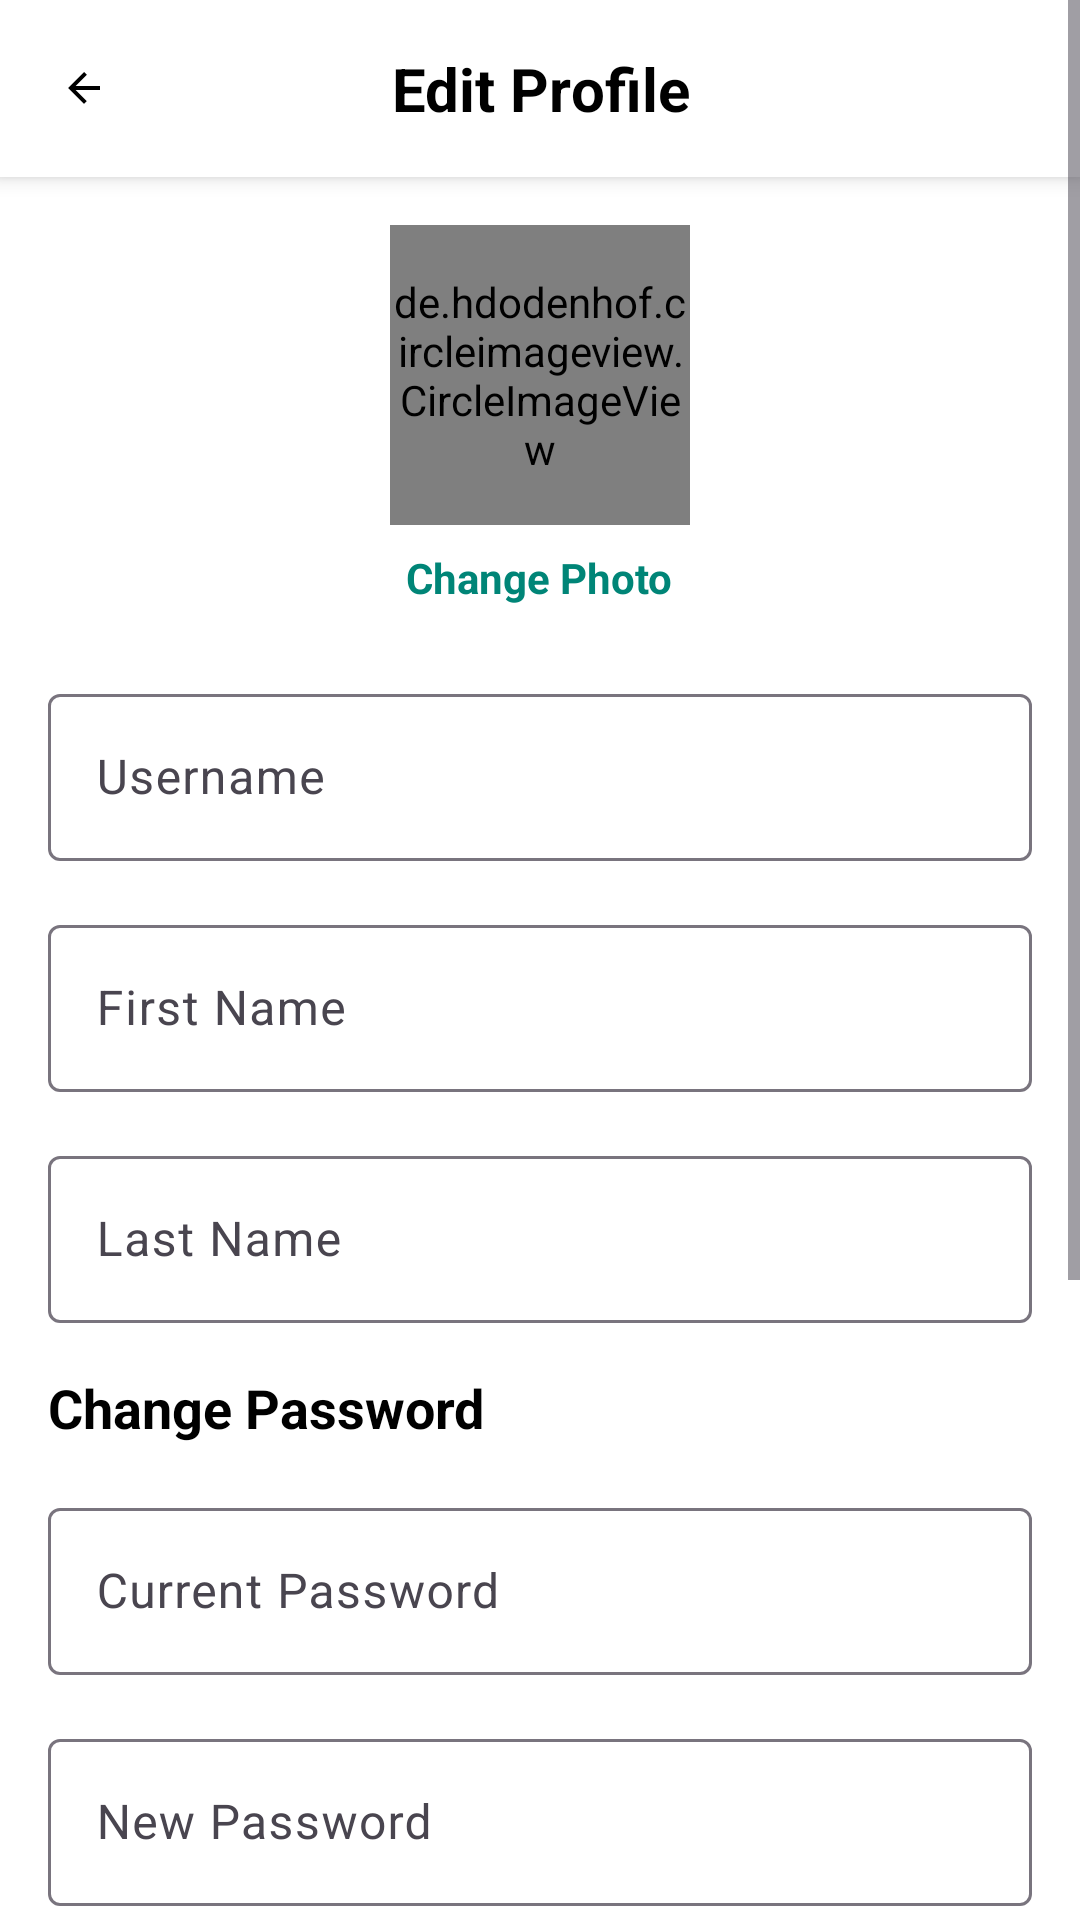

This screen was rendered from an Android layout file. Write that file and the resources it references.
<!-- AndroidManifest.xml: application theme Theme.LoginScreen -->
<!-- res/layout/activity_profile.xml -->
<ScrollView xmlns:android="http://schemas.android.com/apk/res/android"
    xmlns:app="http://schemas.android.com/apk/res-auto"
    android:layout_width="match_parent"
    android:layout_height="match_parent"
    android:background="@color/white"
    android:fillViewport="true">

    <LinearLayout
        android:layout_width="match_parent"
        android:layout_height="wrap_content"
        android:orientation="vertical">

        
        <LinearLayout
            android:layout_width="match_parent"
            android:layout_height="wrap_content"
            android:orientation="horizontal"
            android:gravity="center_vertical"
            android:padding="16dp"
            android:background="@color/white"
            android:elevation="4dp">

            <ImageView
                android:id="@+id/btnBack"
                android:layout_width="24dp"
                android:layout_height="24dp"
                android:src="@drawable/ic_back"
                android:padding="4dp"
                android:contentDescription="Back"
                app:tint="@color/black" />

            <TextView
                android:layout_width="0dp"
                android:layout_height="wrap_content"
                android:layout_weight="1"
                android:text="Edit Profile"
                android:textSize="20sp"
                android:textStyle="bold"
                android:textColor="@color/black"
                android:gravity="center" />

            
            <ImageView
                android:layout_width="24dp"
                android:layout_height="24dp"
                android:visibility="invisible" />

        </LinearLayout>

        
        <LinearLayout
            android:layout_width="match_parent"
            android:layout_height="wrap_content"
            android:orientation="vertical"
            android:padding="16dp">

            
            <LinearLayout
                android:layout_width="match_parent"
                android:layout_height="wrap_content"
                android:orientation="vertical"
                android:gravity="center"
                android:layout_marginBottom="24dp">

                <de.hdodenhof.circleimageview.CircleImageView
                    android:id="@+id/profileImage"
                    android:layout_width="100dp"
                    android:layout_height="100dp"
                    android:src="@drawable/ic_person"
                    app:civ_border_width="2dp"
                    app:civ_border_color="@color/purple_500" />

                <TextView
                    android:layout_width="wrap_content"
                    android:layout_height="wrap_content"
                    android:text="Change Photo"
                    android:textSize="14sp"
                    android:textColor="@color/purple_500"
                    android:layout_marginTop="8dp"
                    android:textStyle="bold" />

            </LinearLayout>

            
            <com.google.android.material.textfield.TextInputLayout
                android:layout_width="match_parent"
                android:layout_height="wrap_content"
                android:layout_marginBottom="16dp"
                style="@style/Widget.Material3.TextInputLayout.OutlinedBox">

                <com.google.android.material.textfield.TextInputEditText
                    android:id="@+id/etUsername"
                    android:layout_width="match_parent"
                    android:layout_height="wrap_content"
                    android:hint="Username"
                    android:inputType="text" />

            </com.google.android.material.textfield.TextInputLayout>

            
            <com.google.android.material.textfield.TextInputLayout
                android:layout_width="match_parent"
                android:layout_height="wrap_content"
                android:layout_marginBottom="16dp"
                style="@style/Widget.Material3.TextInputLayout.OutlinedBox">

                <com.google.android.material.textfield.TextInputEditText
                    android:id="@+id/etFirstName"
                    android:layout_width="match_parent"
                    android:layout_height="wrap_content"
                    android:hint="First Name"
                    android:inputType="textCapWords" />

            </com.google.android.material.textfield.TextInputLayout>

            
            <com.google.android.material.textfield.TextInputLayout
                android:layout_width="match_parent"
                android:layout_height="wrap_content"
                android:layout_marginBottom="16dp"
                style="@style/Widget.Material3.TextInputLayout.OutlinedBox">

                <com.google.android.material.textfield.TextInputEditText
                    android:id="@+id/etLastName"
                    android:layout_width="match_parent"
                    android:layout_height="wrap_content"
                    android:hint="Last Name"
                    android:inputType="textCapWords" />

            </com.google.android.material.textfield.TextInputLayout>

            
            <TextView
                android:layout_width="match_parent"
                android:layout_height="wrap_content"
                android:text="Change Password"
                android:textSize="18sp"
                android:textStyle="bold"
                android:textColor="@color/black"
                android:layout_marginBottom="16dp" />

            
            <com.google.android.material.textfield.TextInputLayout
                android:layout_width="match_parent"
                android:layout_height="wrap_content"
                android:layout_marginBottom="16dp"
                style="@style/Widget.Material3.TextInputLayout.OutlinedBox">

                <com.google.android.material.textfield.TextInputEditText
                    android:id="@+id/etCurrentPassword"
                    android:layout_width="match_parent"
                    android:layout_height="wrap_content"
                    android:hint="Current Password"
                    android:inputType="textPassword" />

            </com.google.android.material.textfield.TextInputLayout>

            
            <com.google.android.material.textfield.TextInputLayout
                android:layout_width="match_parent"
                android:layout_height="wrap_content"
                android:layout_marginBottom="16dp"
                style="@style/Widget.Material3.TextInputLayout.OutlinedBox">

                <com.google.android.material.textfield.TextInputEditText
                    android:id="@+id/etNewPassword"
                    android:layout_width="match_parent"
                    android:layout_height="wrap_content"
                    android:hint="New Password"
                    android:inputType="textPassword" />

            </com.google.android.material.textfield.TextInputLayout>

            
            <com.google.android.material.textfield.TextInputLayout
                android:layout_width="match_parent"
                android:layout_height="wrap_content"
                android:layout_marginBottom="24dp"
                style="@style/Widget.Material3.TextInputLayout.OutlinedBox">

                <com.google.android.material.textfield.TextInputEditText
                    android:id="@+id/etConfirmPassword"
                    android:layout_width="match_parent"
                    android:layout_height="wrap_content"
                    android:hint="Confirm New Password"
                    android:inputType="textPassword" />

            </com.google.android.material.textfield.TextInputLayout>

            
            <com.google.android.material.button.MaterialButton
                android:id="@+id/btnChangePassword"
                android:layout_width="match_parent"
                android:layout_height="56dp"
                android:text="Change Password"
                android:textAllCaps="false"
                android:textSize="16sp"
                app:cornerRadius="28dp"
                app:strokeColor="@color/purple_500"
                app:strokeWidth="1dp"
                style="@style/Widget.Material3.Button.OutlinedButton"
                android:layout_marginBottom="16dp" />

            
            <com.google.android.material.button.MaterialButton
                android:id="@+id/btnSave"
                android:layout_width="match_parent"
                android:layout_height="56dp"
                android:text="Save Profile"
                android:textAllCaps="false"
                android:textSize="16sp"
                app:cornerRadius="28dp"
                app:backgroundTint="@color/purple_500" />

            
            <com.google.android.material.button.MaterialButton
                android:id="@+id/btnLogout"
                android:layout_width="match_parent"
                android:layout_height="56dp"
                android:layout_marginTop="16dp"
                android:layout_marginBottom="8dp"
                android:text="Log Out"
                android:textAllCaps="false"
                android:textSize="16sp"
                android:textColor="@color/purple_500"
                app:cornerRadius="28dp"
                app:strokeColor="@color/purple_500"
                app:strokeWidth="1dp"
                style="@style/Widget.Material3.Button.OutlinedButton" />

        </LinearLayout>
    </LinearLayout>
</ScrollView>
<!-- resources referenced by this layout -->
<resources>
  <color name="black">#000000</color>
  <color name="purple_500">#008577</color>
  <color name="white">#FFFFFF</color>
  <!-- drawable ic_back (drawable) -->
  <vector xmlns:android="http://schemas.android.com/apk/res/android"
      android:width="24dp"
      android:height="24dp"
      android:viewportWidth="24"
      android:viewportHeight="24"
      android:tint="?attr/colorControlNormal">
  
      <path
          android:fillColor="@android:color/white"
          android:pathData="M20,11H7.83l5.59,-5.59L12,4l-8,8 8,8 1.41,-1.41L7.83,13H20v-2z"/>
  </vector>
  <style name="Theme.LoginScreen" parent="Theme.Material3.DayNight.NoActionBar">
          <item name="colorPrimary">@color/purple_500</item>
          <item name="colorOnPrimary">@android:color/white</item>
  
      </style>
</resources>
